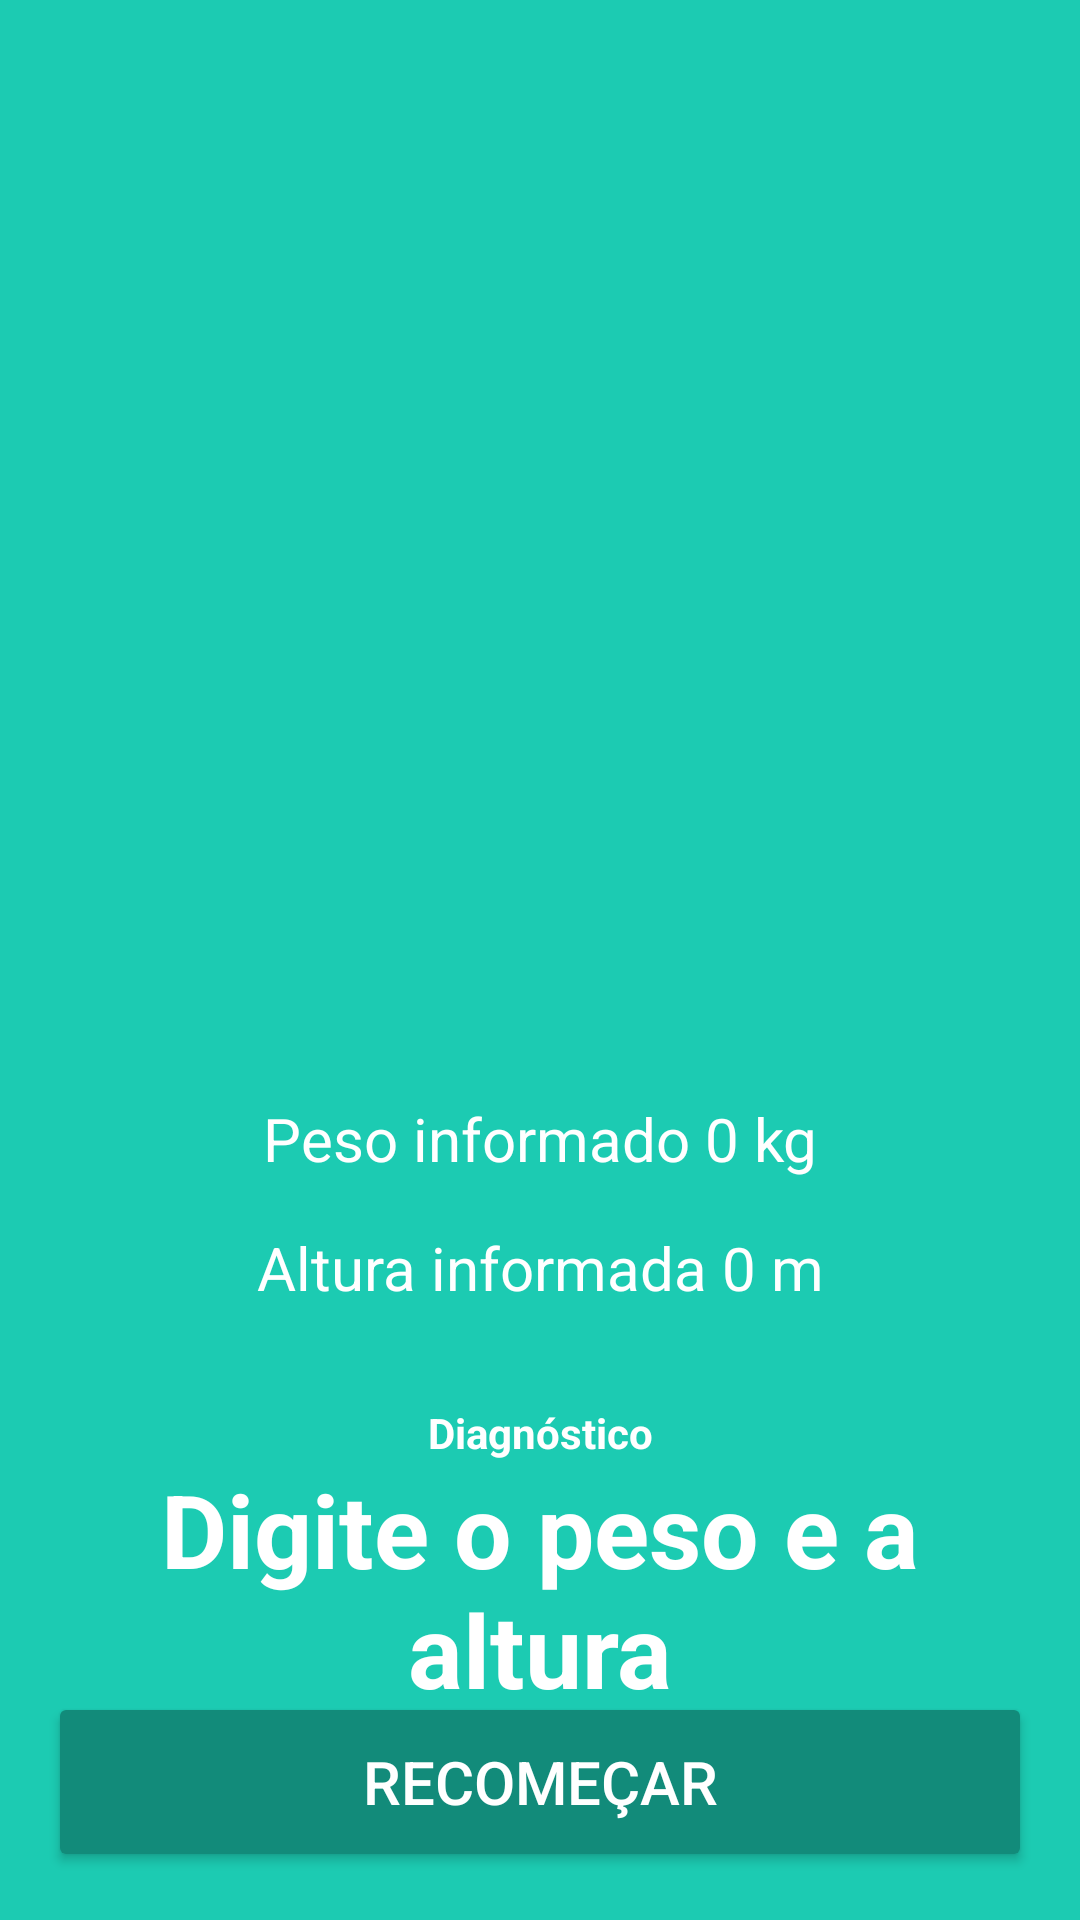

Layout XML and referenced resources for this Android screen:
<!-- AndroidManifest.xml: application theme Theme.CalculadoraIMC -->
<!-- res/layout/activity_resultado.xml -->
<?xml version="1.0" encoding="utf-8"?>
<androidx.constraintlayout.widget.ConstraintLayout xmlns:android="http://schemas.android.com/apk/res/android"
    xmlns:app="http://schemas.android.com/apk/res-auto"
    xmlns:tools="http://schemas.android.com/tools"
    android:id="@+id/main"
    android:background="@color/fundo"
    android:layout_width="match_parent"
    android:layout_height="match_parent"
    tools:context=".ResultadoActivity">

    <ImageView
        android:id="@+id/imageView2"
        android:layout_width="0dp"
        android:layout_height="250dp"
        android:layout_marginStart="16dp"
        android:layout_marginTop="100dp"
        android:layout_marginEnd="16dp"
        app:layout_constraintEnd_toEndOf="parent"
        app:layout_constraintHorizontal_bias="0.5"
        app:layout_constraintStart_toStartOf="parent"
        app:layout_constraintTop_toTopOf="parent"
        app:srcCompat="@drawable/resultado" />

    <TextView
        android:id="@+id/txt_peso"
        android:layout_width="wrap_content"
        android:layout_height="wrap_content"
        android:layout_marginTop="16dp"
        android:text="Peso informado 0 kg"
        android:textColor="@color/white"
        android:textSize="20sp"
        app:layout_constraintEnd_toEndOf="parent"
        app:layout_constraintHorizontal_bias="0.5"
        app:layout_constraintStart_toStartOf="parent"
        app:layout_constraintTop_toBottomOf="@+id/imageView2" />

    <TextView
        android:id="@+id/txt_altura"
        android:layout_width="wrap_content"
        android:layout_height="wrap_content"
        android:layout_marginTop="16dp"
        android:text="Altura informada 0 m"
        android:textColor="@color/white"
        android:textSize="20sp"
        app:layout_constraintEnd_toEndOf="parent"
        app:layout_constraintHorizontal_bias="0.5"
        app:layout_constraintStart_toStartOf="parent"
        app:layout_constraintTop_toBottomOf="@+id/txt_peso" />

    <TextView
        android:id="@+id/textView4"
        android:layout_width="wrap_content"
        android:layout_height="wrap_content"
        android:layout_marginTop="32dp"
        android:text="Diagnóstico"
        android:textStyle="bold"
        android:textColor="@color/white"
        app:layout_constraintEnd_toEndOf="parent"
        app:layout_constraintHorizontal_bias="0.5"
        app:layout_constraintStart_toStartOf="parent"
        app:layout_constraintTop_toBottomOf="@+id/txt_altura" />

    <TextView
        android:id="@+id/txt_resultado"
        android:layout_width="0dp"
        android:layout_height="wrap_content"
        android:layout_marginStart="16dp"
        android:layout_marginEnd="16dp"
        android:text="Digite o peso e a altura"
        android:textAlignment="center"
        android:textSize="34sp"
        android:textStyle="bold"
        android:textColor="@color/white"
        app:layout_constraintEnd_toEndOf="parent"
        app:layout_constraintHorizontal_bias="0.5"
        app:layout_constraintStart_toStartOf="parent"
        app:layout_constraintTop_toBottomOf="@+id/textView4" />

    <Button
        android:id="@+id/btn_recomecar"
        android:layout_width="0dp"
        android:layout_height="60dp"
        android:layout_marginStart="16dp"
        android:layout_marginEnd="16dp"
        android:layout_marginBottom="16dp"
        android:backgroundTint="@color/primaria"
        android:text="Recomeçar"
        android:textSize="20sp"
        android:textColor="@color/white"
        app:layout_constraintBottom_toBottomOf="parent"
        app:layout_constraintEnd_toEndOf="parent"
        app:layout_constraintHorizontal_bias="0.5"
        app:layout_constraintStart_toStartOf="parent" />
</androidx.constraintlayout.widget.ConstraintLayout>
<!-- resources referenced by this layout -->
<resources>
  <color name="fundo">#1ccbb2</color>
  <color name="primaria">#128b7a</color>
  <color name="white">#FFFFFFFF</color>
  <style name="Theme.CalculadoraIMC" parent="Base.Theme.CalculadoraIMC" />
  <style name="Base.Theme.CalculadoraIMC" parent="Theme.Material3.DayNight.NoActionBar">
          
          
  
          
          <item name="colorPrimary">@color/primaria</item>
          <item name="colorPrimaryVariant">@color/primaria_variacao</item>
  
          
          <item name="android:windowBackground">@color/fundo</item>
  
          <item name="android:statusBarColor">@android:color/transparent</item>
  
      </style>
  <color name="primaria_variacao">#006153</color>
</resources>
